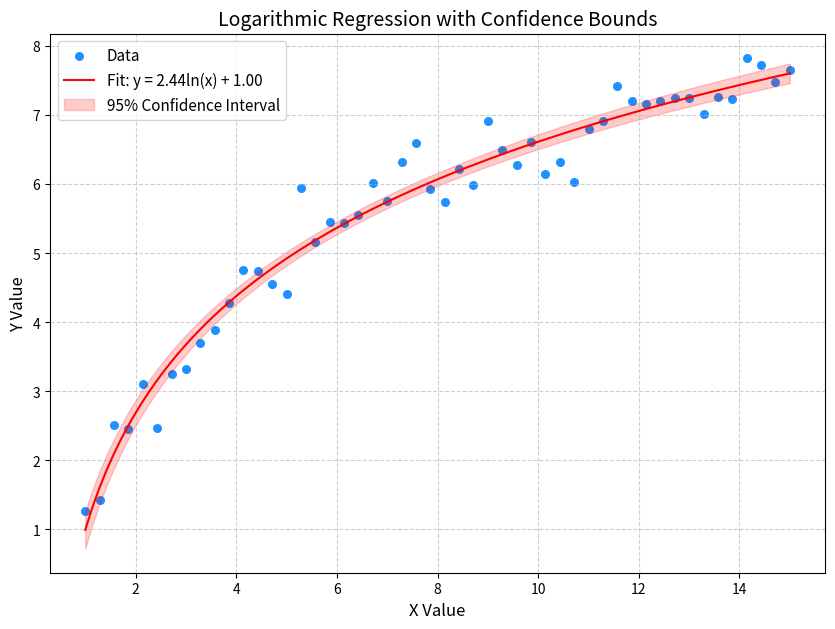

This chart was generated by the following Python code:
import numpy as np
from scipy.optimize import curve_fit
import matplotlib.pyplot as plt

# Define the logarithmic model function
# Note: np.log() is the natural logarithm (ln)
def log_func(x, a, b):
  """
  Logarithmic function: y = a * ln(x) + b
  """
  # Ensure x is positive to avoid math domain errors
  return a * np.log(x) + b

# Generate some sample data to demonstrate
# Let's create data that roughly follows y = 2.5 * ln(x) + 0.8
x_data = np.linspace(1, 15, 50)
noise = 0.3 * np.random.normal(size=x_data.size)
y_data = log_func(x_data, 2.5, 0.8) + noise

# Fit the model to the data
# popt: optimal parameters [a, b]
# pcov: estimated covariance of popt
popt, pcov = curve_fit(log_func, x_data, y_data)

# Extract the optimal parameters
a_opt, b_opt = popt
print(f"Optimal parameters: a = {a_opt:.3f}, b = {b_opt:.3f}")

# Create a set of x-values for a smooth curve
x_fit = np.linspace(min(x_data), max(x_data), 100)

# Calculate the standard deviation of the parameters
perr = np.sqrt(np.diag(pcov))

# To get the uncertainty of the fitted curve, we must propagate the error.
# The variance of the function y = a*ln(x) + b is given by:
# Var(y) = (∂y/∂a)²σₐ² + (∂y/∂b)²σᵦ² + 2(∂y/∂a)(∂y/∂b)σₐᵦ
# This can be computed elegantly using the Jacobian and covariance matrix.
# Jacobian matrix J = [[∂y/∂a], [∂y/∂b]] = [[ln(x)], [1]]
J = np.array([np.log(x_fit), np.ones(len(x_fit))]).T

# The variance of the fit at each x_fit point
# Var(y_fit) = J @ pcov @ J.T
var_y_fit = np.sum(J @ pcov * J, axis=1)
std_dev_y_fit = np.sqrt(var_y_fit)

# Confidence interval factor (1.96 for 95% confidence)
# For a more rigorous approach with small sample sizes, use the t-distribution
# from scipy.stats import t
# t_val = t.ppf(1 - 0.05 / 2, len(x_data) - len(popt))
conf_factor = 1.96

# Calculate the upper and lower confidence bounds
y_fit = log_func(x_fit, a_opt, b_opt)
y_upper = y_fit + conf_factor * std_dev_y_fit
y_lower = y_fit - conf_factor * std_dev_y_fit

plt.figure(figsize=(10, 7))

# Plot the original data
plt.scatter(x_data, y_data, label='Data', color='dodgerblue', s=30)

# Plot the fitted curve
plt.plot(x_fit, y_fit, 'r-', label=f'Fit: y = {a_opt:.2f}ln(x) + {b_opt:.2f}')

# Plot the 95% confidence interval
plt.fill_between(x_fit, y_lower, y_upper, color='red', alpha=0.2, label='95% Confidence Interval')

# Final plot styling
plt.xlabel('X Value', fontsize=12)
plt.ylabel('Y Value', fontsize=12)
plt.title('Logarithmic Regression with Confidence Bounds', fontsize=14)
plt.legend(fontsize=11)
plt.grid(True, linestyle='--', alpha=0.6)
#plt.show()
plt.savefig("out.png")